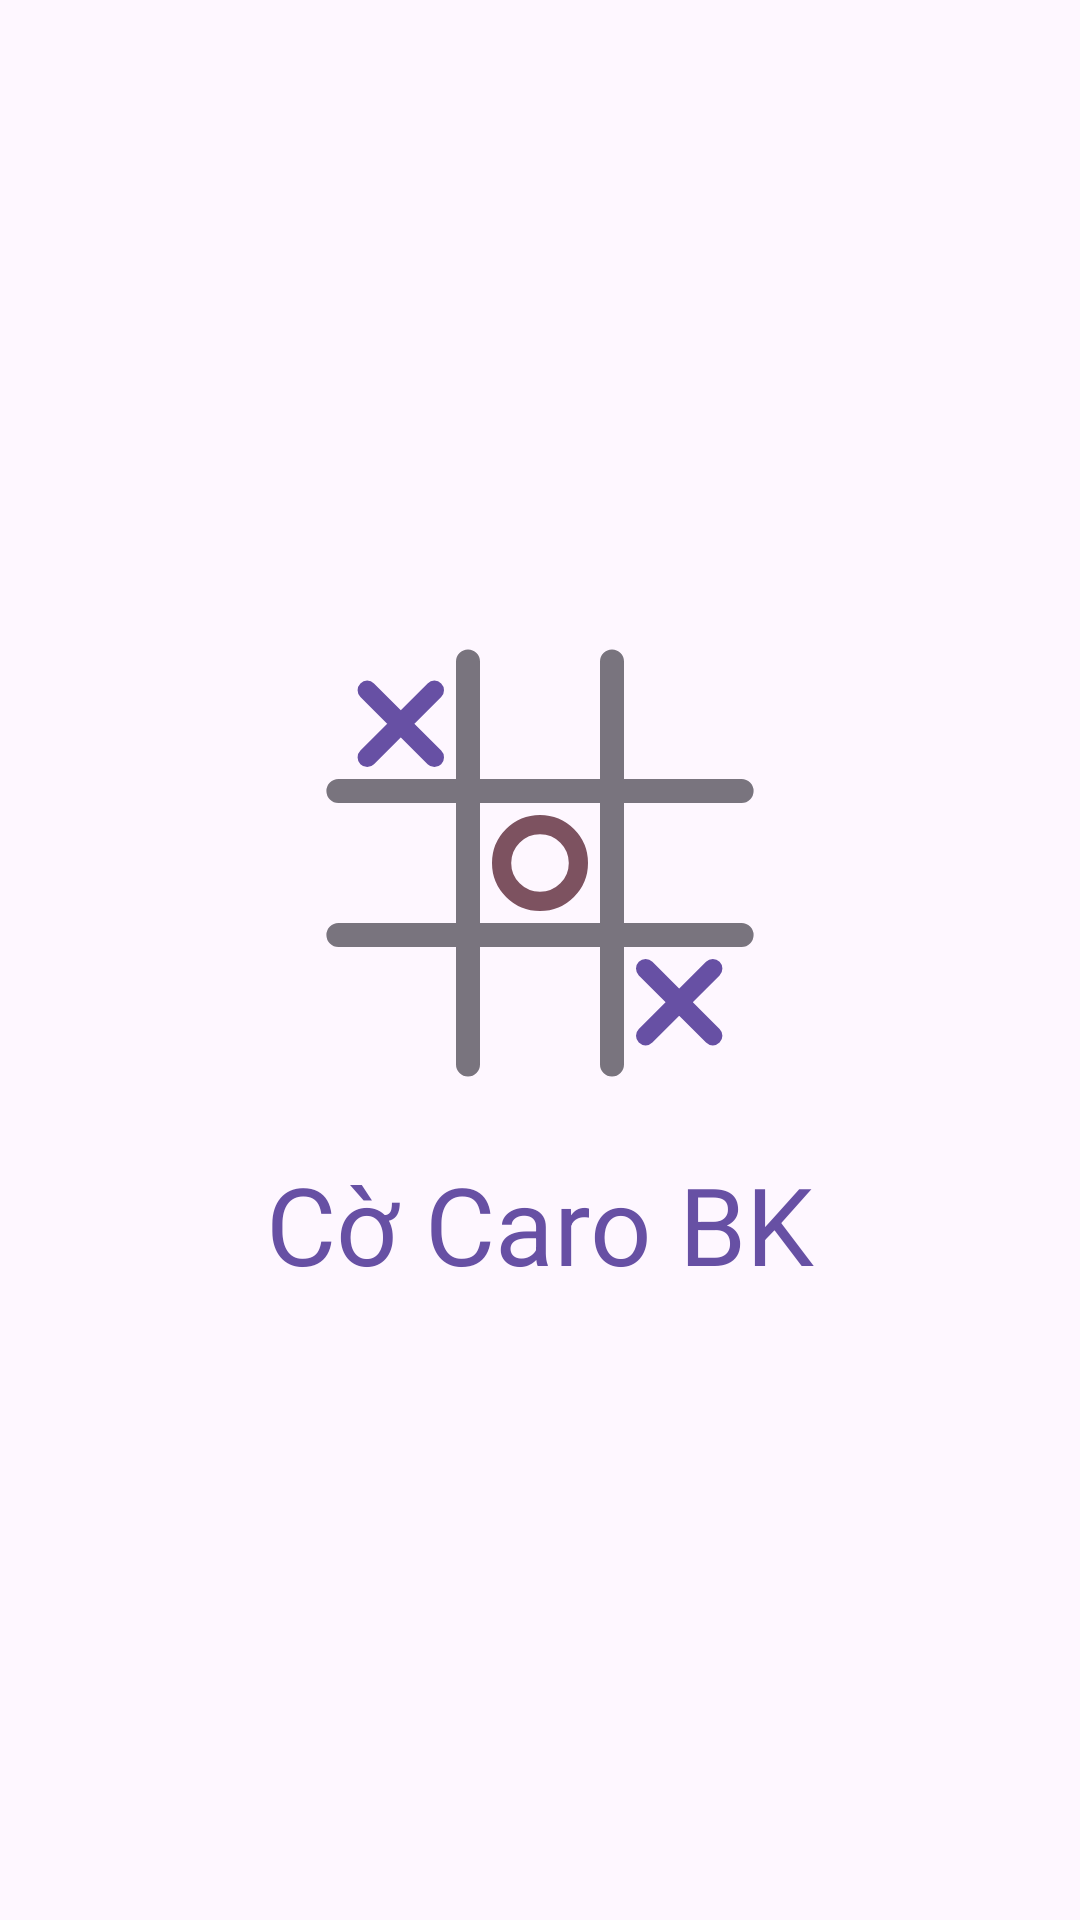

The Android layout XML behind this screen, and the referenced resources:
<!-- AndroidManifest.xml: application theme Theme.Tictactoe -->
<!-- res/layout/activity_splash.xml -->
<?xml version="1.0" encoding="utf-8"?>
<LinearLayout xmlns:android="http://schemas.android.com/apk/res/android"
    xmlns:tools="http://schemas.android.com/tools"
    android:layout_width="match_parent"
    android:layout_height="match_parent"
    android:gravity="center"
    android:orientation="vertical"
    tools:context=".ui.splash.SplashActivity">

    <ImageView
        android:id="@+id/logo"
        android:layout_width="160dp"
        android:layout_height="160dp"
        android:contentDescription="@string/app_name"
        android:src="@drawable/ic_logo" />

    <TextView
        android:id="@+id/title"
        android:layout_width="wrap_content"
        android:layout_height="wrap_content"
        android:layout_marginTop="16dp"
        android:text="@string/app_name"
        android:textAppearance="?attr/textAppearanceDisplaySmall"
        android:textColor="?attr/colorPrimary" />
</LinearLayout>
<!-- resources referenced by this layout -->
<resources>
  <!-- drawable ic_logo (drawable) -->
  <?xml version="1.0" encoding="utf-8"?>
  <vector xmlns:android="http://schemas.android.com/apk/res/android"
      android:width="160dp"
      android:height="160dp"
      android:viewportWidth="100"
      android:viewportHeight="100">
      <path
          android:pathData="M35,8 L35,92 M65,8 L65,92 M8,35 L92,35 M8,65 L92,65"
          android:strokeWidth="5"
          android:strokeColor="?attr/colorOutline"
          android:strokeLineCap="round" />
      <path
          android:pathData="M14,14 L28,28 M28,14 L14,28 M72,72 L86,86 M86,72 L72,86"
          android:strokeWidth="4"
          android:strokeColor="?attr/colorPrimary"
          android:strokeLineCap="round" />
      <path
          android:pathData="M50,50 m-8,0 a8,8 0 1,0 16,0 a8,8 0 1,0 -16,0"
          android:strokeWidth="4"
          android:strokeColor="?attr/colorTertiary" />
  </vector>
  <string name="app_name">Cờ Caro BK</string>
  <style name="Theme.Tictactoe" parent="Base.Theme.Tictactoe" />
  <style name="Base.Theme.Tictactoe" parent="Theme.Material3.DayNight.NoActionBar" />
</resources>
